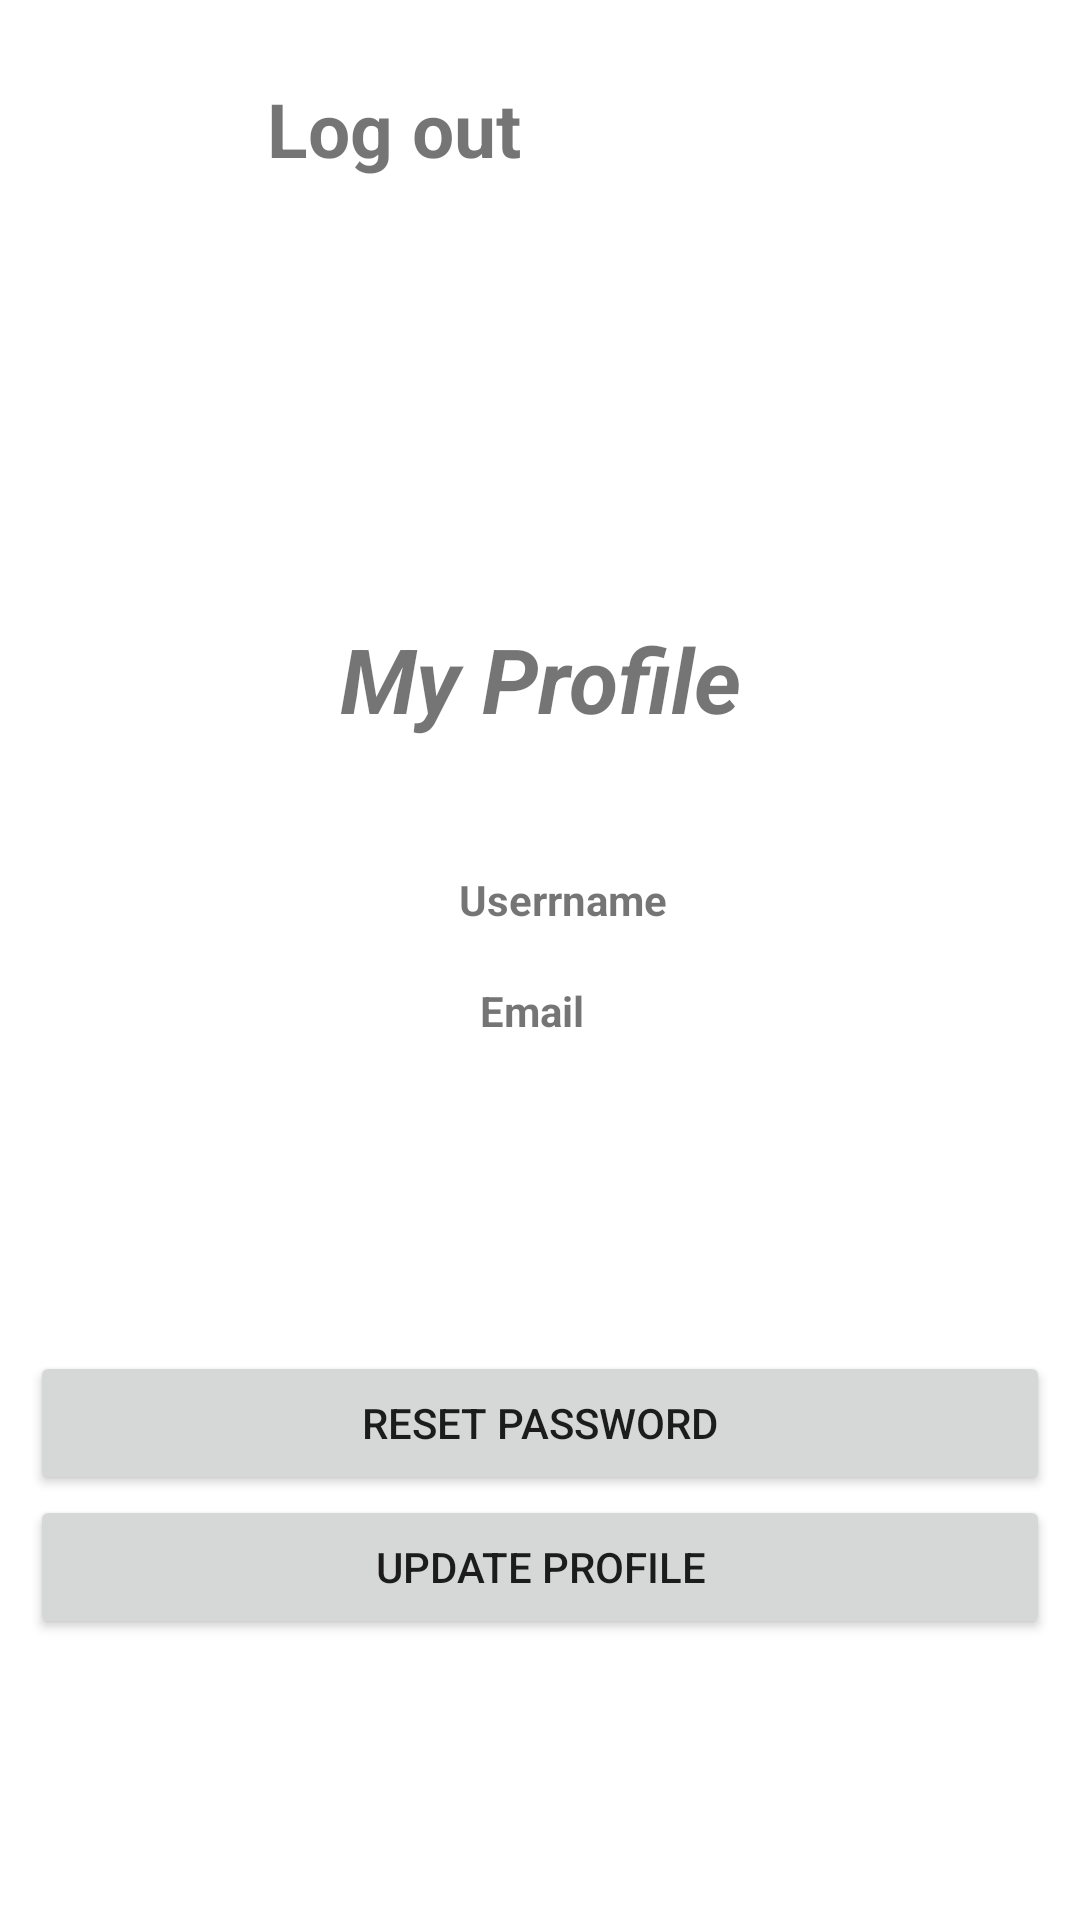

This screen was rendered from an Android layout file. Write that file and the resources it references.
<!-- AndroidManifest.xml: application theme Theme.FirebaseUserRegistration -->
<!-- res/layout/activity_main.xml -->
<?xml version="1.0" encoding="utf-8"?>
<androidx.constraintlayout.widget.ConstraintLayout xmlns:android="http://schemas.android.com/apk/res/android"
    xmlns:app="http://schemas.android.com/apk/res-auto"
    xmlns:tools="http://schemas.android.com/tools"
    android:layout_width="match_parent"
    android:padding="10dp"
    android:layout_height="match_parent"
    tools:context=".MainActivity">
    <ImageView
        android:id="@+id/logout"
        android:layout_width="35dp"
        android:layout_height="35dp"
        android:layout_marginStart="24dp"
        android:layout_marginLeft="24dp"
        android:layout_marginTop="16dp"
        android:src="@drawable/ic_logout"
        app:layout_constraintStart_toStartOf="parent"
        app:layout_constraintTop_toTopOf="parent" />

    <TextView
        android:id="@+id/textView3"
        android:layout_width="wrap_content"
        android:layout_height="wrap_content"
        android:layout_marginStart="20dp"
        android:layout_marginLeft="20dp"
        android:includeFontPadding="false"
        android:text="Log out"
        android:textSize="25sp"
        android:textStyle="bold"
        app:layout_constraintBottom_toBottomOf="@+id/logout"
        app:layout_constraintStart_toEndOf="@+id/logout"
        app:layout_constraintTop_toTopOf="@+id/logout"
        app:layout_constraintVertical_bias="0.562" />

    <TextView
        android:id="@+id/verifyAccount"
        android:layout_width="match_parent"
        android:layout_height="wrap_content"
        android:visibility="gone"
        android:layout_marginTop="24dp"
        android:gravity="center_horizontal"
        android:text="Email Not Verified"
        android:textColor="@android:color/holo_blue_dark"
        android:textSize="24sp"
        app:layout_constraintEnd_toEndOf="parent"
        app:layout_constraintHorizontal_bias="0.0"
        app:layout_constraintStart_toStartOf="parent"
        app:layout_constraintTop_toBottomOf="@+id/textView3" />
    <Button
        android:id="@+id/resendCode"
        android:layout_width="wrap_content"
        android:layout_height="wrap_content"
        android:visibility="gone"
        android:text="Verify Account "
        android:layout_marginTop="16dp"
        app:layout_constraintEnd_toEndOf="parent"
        app:layout_constraintHorizontal_bias="0.498"
        app:layout_constraintStart_toStartOf="parent"
        app:layout_constraintTop_toBottomOf="@+id/verifyAccount" />

    <TextView
        android:id="@+id/textView4"
        android:layout_width="match_parent"
        android:layout_height="wrap_content"
        android:layout_marginTop="196dp"
        android:gravity="center_horizontal"
        android:text="My Profile"
        android:textSize="30sp"
        android:textStyle="italic|bold"
        app:layout_constraintEnd_toEndOf="parent"
        app:layout_constraintHorizontal_bias="0.526"
        app:layout_constraintStart_toStartOf="parent"
        app:layout_constraintTop_toTopOf="parent" />

    <ImageView
        android:id="@+id/profileImage"
        android:layout_width="120dp"
        android:layout_height="120dp"
        android:layout_marginStart="16dp"
        android:layout_marginLeft="16dp"
        android:layout_marginTop="40dp"
        android:src="@drawable/ic_launcher_background"
        app:layout_constraintStart_toStartOf="parent"
        app:layout_constraintTop_toBottomOf="@+id/textView4" />

    <TextView
        android:id="@+id/username"
        android:layout_width="wrap_content"
        android:layout_height="wrap_content"
        android:layout_marginTop="4dp"
        android:layout_marginEnd="96dp"
        android:layout_marginRight="96dp"
        android:text="Userrname"
        android:textStyle="bold"
        app:layout_constraintEnd_toEndOf="parent"
        app:layout_constraintHorizontal_bias="0.183"
        app:layout_constraintStart_toEndOf="@+id/profileImage"
        app:layout_constraintTop_toTopOf="@+id/profileImage" />
    <TextView
        android:id="@+id/email"
        android:layout_width="wrap_content"
        android:layout_height="wrap_content"
        android:layout_marginBottom="60dp"
        android:text="Email"
        android:textStyle="bold"
        app:layout_constraintBottom_toBottomOf="@+id/profileImage"
        app:layout_constraintEnd_toEndOf="parent"
        app:layout_constraintHorizontal_bias="0.083"
        app:layout_constraintStart_toEndOf="@+id/profileImage" />

    <Button
        android:id="@+id/resetPassowd"
        android:layout_width="match_parent"
        android:layout_height="wrap_content"
        android:layout_marginTop="44dp"
        android:text="reset password"
        app:layout_constraintEnd_toEndOf="parent"
        app:layout_constraintStart_toStartOf="parent"
        app:layout_constraintTop_toBottomOf="@+id/profileImage" />
    <Button
        android:id="@+id/changeProfile"
        android:layout_width="match_parent"
        android:text="Update Profile"
        android:layout_height="wrap_content"
        app:layout_constraintTop_toBottomOf="@+id/resetPassowd"
        tools:layout_editor_absoluteX="10dp" />
</androidx.constraintlayout.widget.ConstraintLayout>
<!-- resources referenced by this layout -->
<resources>
  <style name="Theme.FirebaseUserRegistration" parent="Theme.MaterialComponents.Light.NoActionBar">
          
          <item name="colorPrimary">@color/purple_500</item>
          <item name="colorPrimaryVariant">@color/purple_700</item>
          <item name="colorOnPrimary">@color/white</item>
          
          <item name="colorSecondary">@color/teal_200</item>
          <item name="colorSecondaryVariant">@color/teal_700</item>
          <item name="colorOnSecondary">@color/black</item>
          
          <item name="android:statusBarColor" tools:targetApi="l">?attr/colorPrimaryVariant</item>
          
      </style>
  <!-- not gathered from this repository: default colours our renderer supplied (Android Studio template values) -->
  <color name="purple_500">#FF6200EE</color>
  <color name="purple_700">#FF3700B3</color>
  <color name="teal_200">#FF03DAC5</color>
  <color name="teal_700">#FF018786</color>
  <color name="black">#FF000000</color>
  <color name="white">#FFFFFFFF</color>
</resources>
